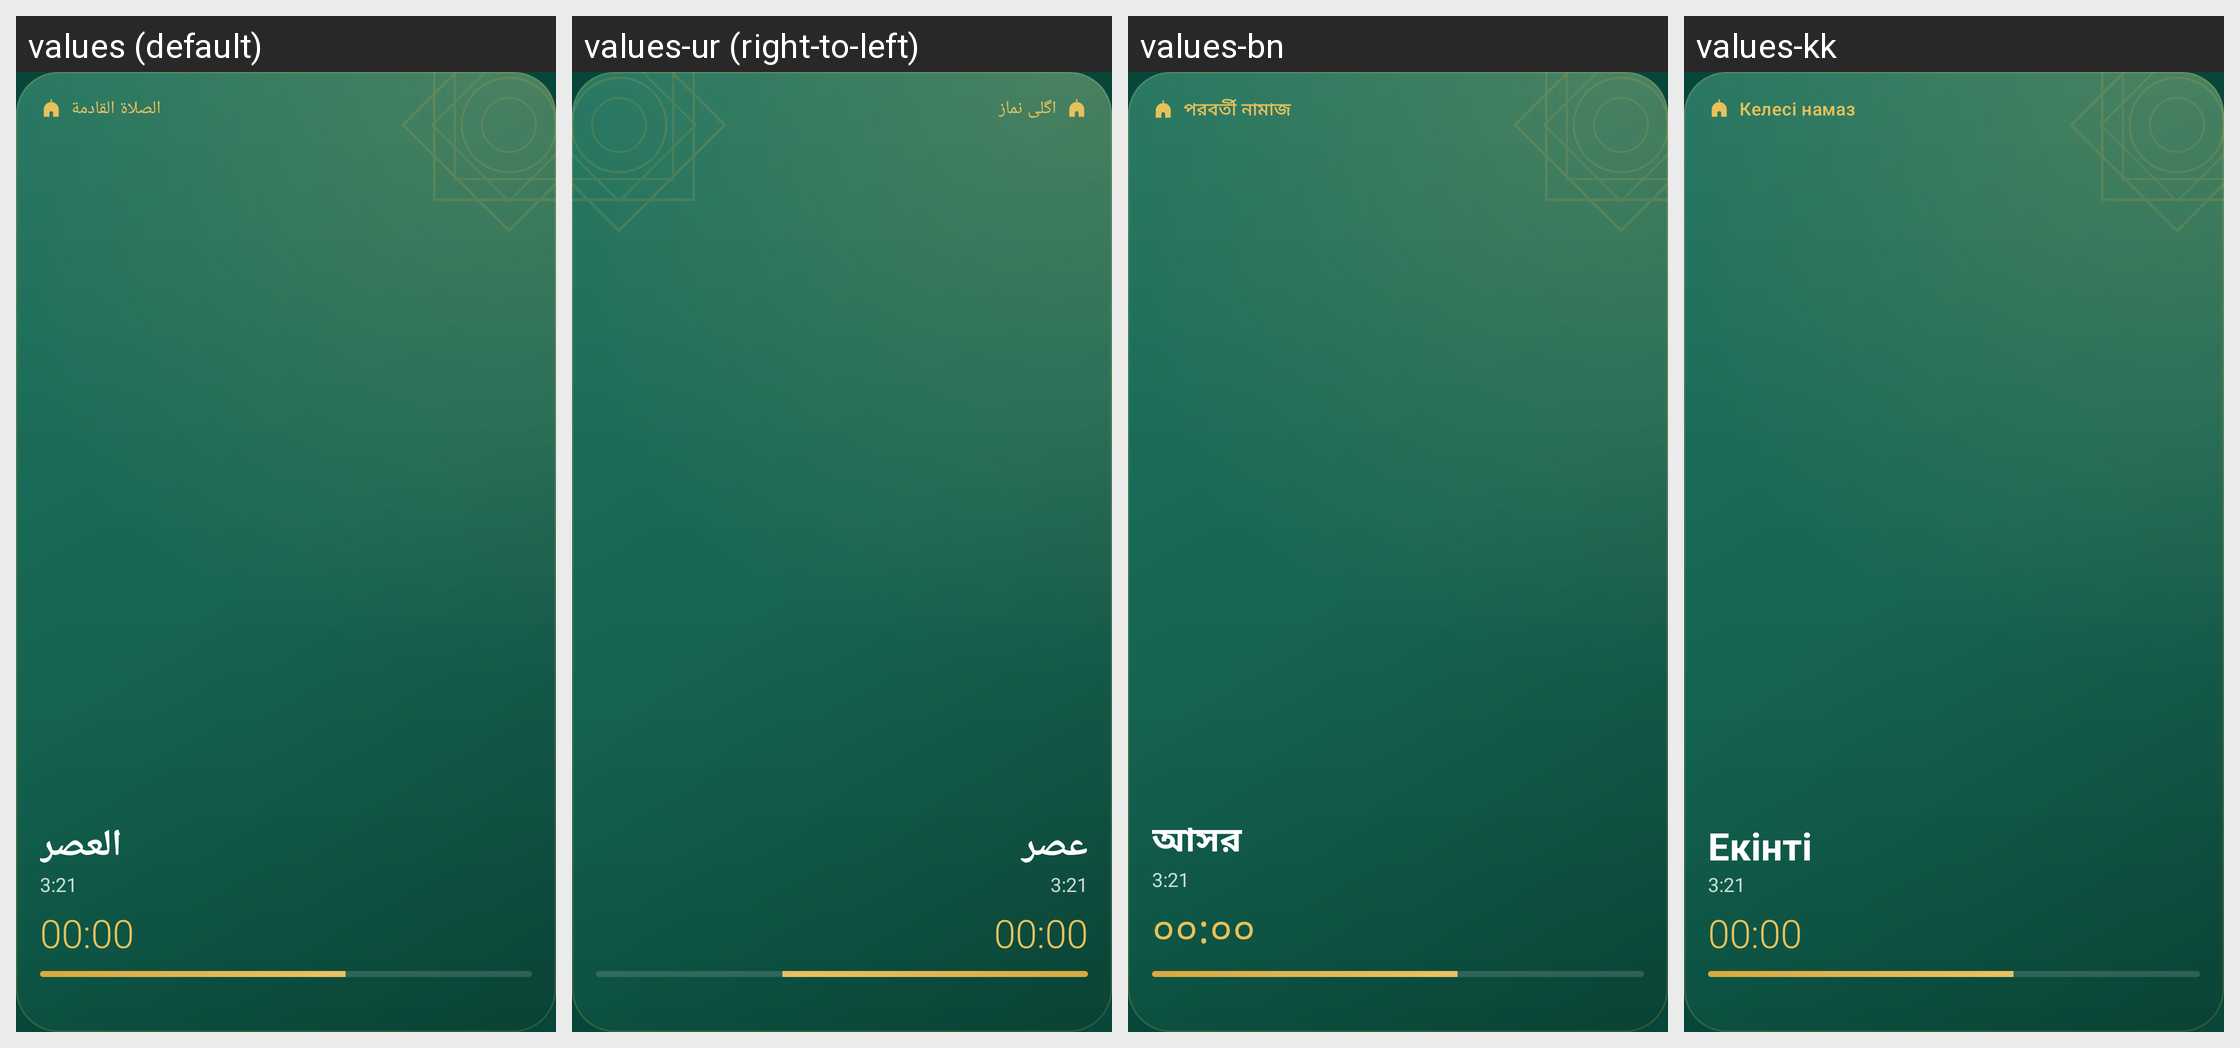

For this localized Android screen grid, give each drawn string resource with its value in every locale shown.
Android screen res/layout/widget_next_prayer.xml rendered under 4 locales, left to right: values (default), values-ur (right-to-left), values-bn, values-kk. Device: Nexus 5 (rendered at 1080×1920; each locale shown at half size, 540×960, under a caption strip naming it); theme Theme.Mizan.
Other locales in the repository, not shown: values-de, values-en, values-es, values-fa, values-fr, values-in, values-ms, values-ru, values-tr, values-uk, values-uz.
Strings drawn on this screen, with the default value and each locale's value (text and hints the layout hard-codes, and strings that could not be matched under every locale, appear in the picture but are not listed):

widget_next_prayer
  values: الصلاة القادمة
  values-ur: اگلی نماز
  values-bn: পরবর্তী নামাজ
  values-kk: Келесі намаз

sample_prayer
  values: العصر
  values-ur: عصر
  values-bn: আসর
  values-kk: Екінті
